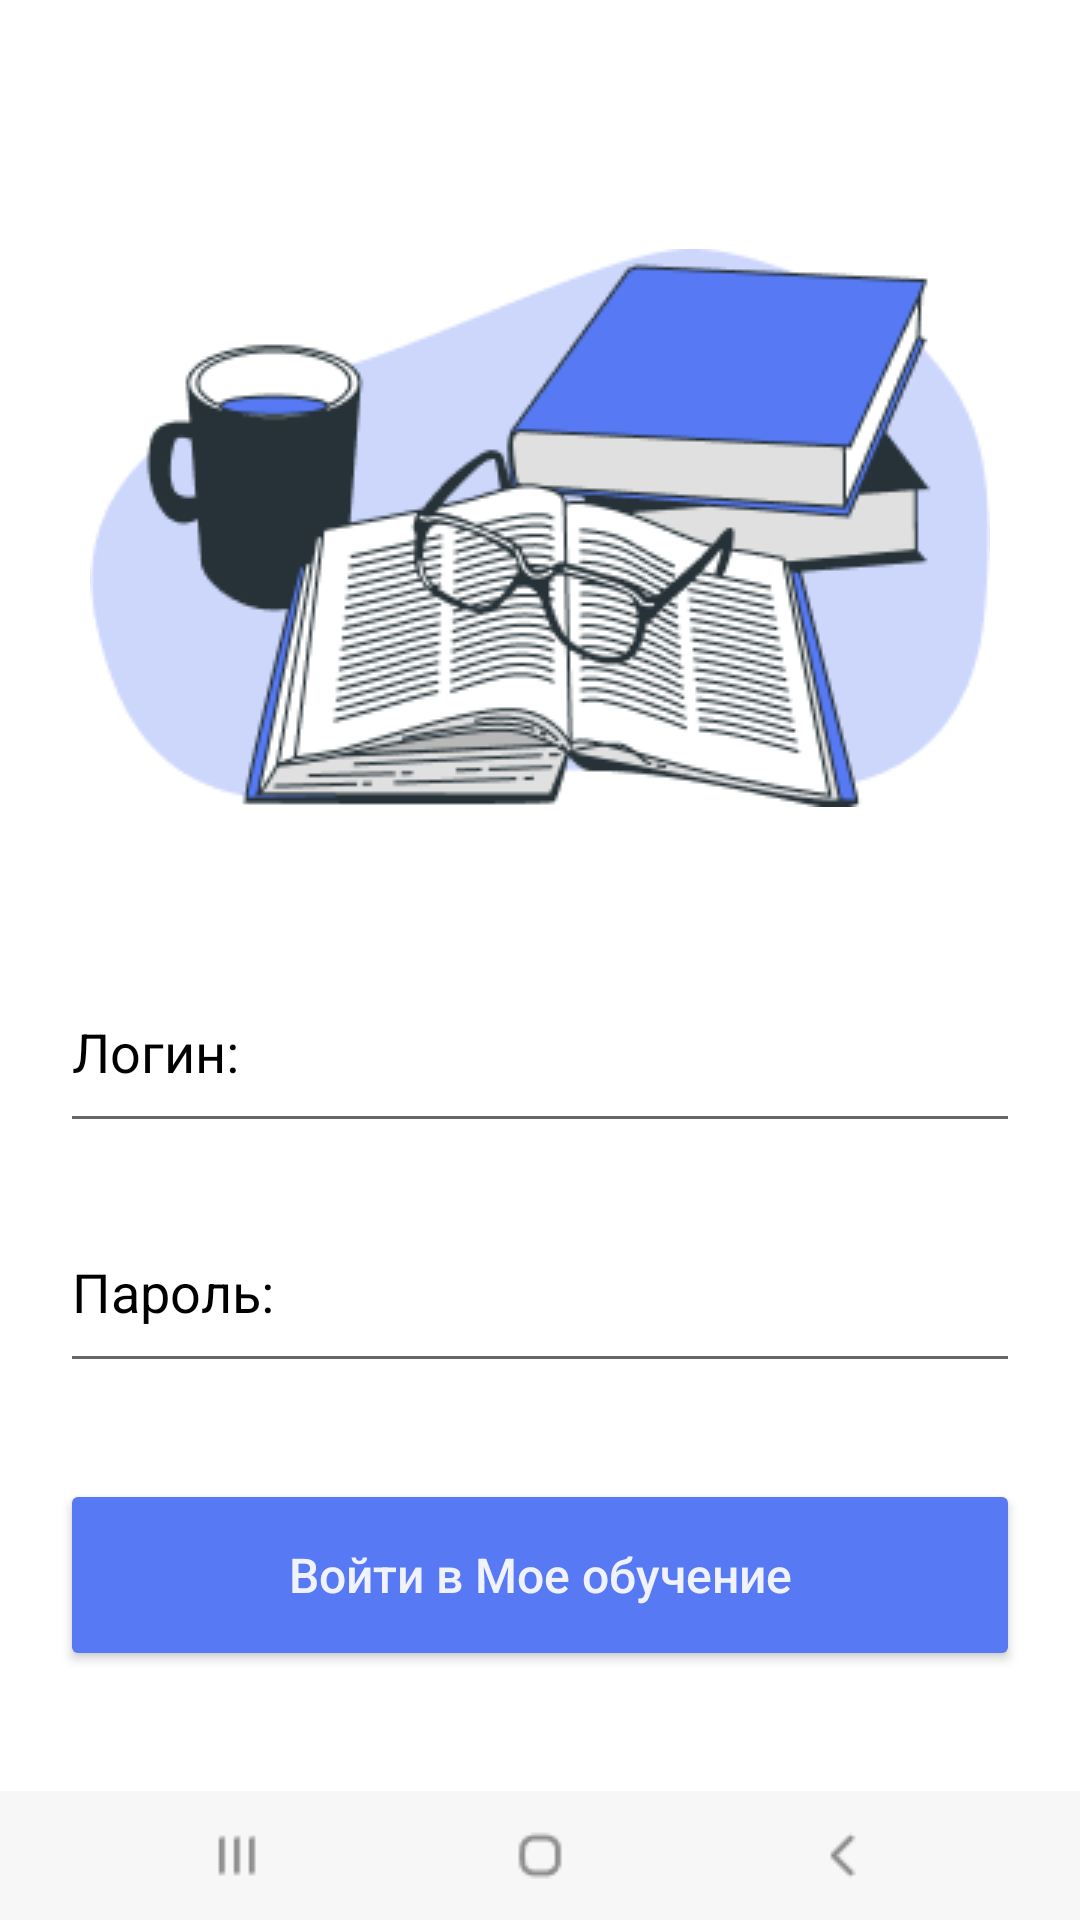

Android layout source for this screen:
<!-- AndroidManifest.xml: application theme Theme.Goreckayav18 -->
<!-- res/layout/activity_main.xml -->
<?xml version="1.0" encoding="utf-8"?>
<androidx.constraintlayout.widget.ConstraintLayout xmlns:android="http://schemas.android.com/apk/res/android"
    xmlns:app="http://schemas.android.com/apk/res-auto"
    xmlns:tools="http://schemas.android.com/tools"
    android:layout_width="360dp"
    android:layout_height="640dp"
    tools:context=".MainActivity">

    <ImageView
        android:id="@+id/imageView"
        android:layout_width="wrap_content"
        android:layout_height="wrap_content"
        android:layout_marginTop="83dp"
        android:layout_marginBottom="371dp"
        app:layout_constraintBottom_toBottomOf="parent"
        app:layout_constraintEnd_toEndOf="parent"
        app:layout_constraintStart_toStartOf="parent"
        app:layout_constraintTop_toTopOf="parent"
        app:srcCompat="@drawable/frame" />

    <Button
        android:id="@+id/buttonvhod"
        android:layout_width="320dp"
        android:layout_height="64dp"
        android:layout_marginStart="20dp"
        android:layout_marginEnd="20dp"
        android:layout_marginBottom="83dp"
        android:backgroundTint="#577AF4"
        android:text="Войти в Мое обучение"
        android:textAllCaps="false"
        android:textColor="#E9FFFFFF"
        android:textSize="16sp"
        app:layout_constraintBottom_toBottomOf="parent"
        app:layout_constraintEnd_toEndOf="parent"
        app:layout_constraintStart_toStartOf="parent" />

    <ImageView
        android:id="@+id/imageView2"
        android:layout_width="wrap_content"
        android:layout_height="wrap_content"
        android:layout_marginTop="597dp"
        app:layout_constraintTop_toTopOf="parent"
        app:layout_constraintBottom_toBottomOf="parent"
        app:layout_constraintEnd_toEndOf="parent"
        app:layout_constraintStart_toStartOf="parent"
        app:srcCompat="@drawable/bottom_bar"
        tools:layout_editor_absoluteX="0dp" />

    <EditText
        android:id="@+id/editText"
        android:layout_width="320dp"
        android:layout_height="64dp"
        android:layout_marginStart="20dp"
        android:layout_marginTop="317dp"
        android:layout_marginEnd="20dp"
        android:hint="Логин:"
        android:textColor="#000000"
        android:textColorHint="@color/black"
        app:layout_constraintEnd_toEndOf="parent"
        app:layout_constraintStart_toStartOf="parent"
        app:layout_constraintTop_toTopOf="parent" />

    <EditText
        android:id="@+id/editTextTextPassword"
        android:layout_width="320dp"
        android:layout_height="64dp"
        android:layout_marginStart="20dp"
        android:layout_marginTop="397dp"
        android:layout_marginEnd="20dp"
        android:ems="10"
        android:hint="Пароль:"
        android:inputType="textPassword"
        android:textColorHint="@color/black"
        app:layout_constraintEnd_toEndOf="parent"
        app:layout_constraintStart_toStartOf="parent"
        app:layout_constraintTop_toTopOf="parent" />

</androidx.constraintlayout.widget.ConstraintLayout>
<!-- resources referenced by this layout -->
<resources>
  <!-- drawable bottom_bar: png bitmap (drawable, 731 bytes) -->
  <!-- drawable frame: png bitmap (drawable, 24275 bytes) -->
  <style name="Theme.Goreckayav18" parent="Theme.MaterialComponents.DayNight.DarkActionBar">
          
          <item name="colorPrimary">@color/purple_500</item>
          <item name="colorPrimaryVariant">@color/purple_700</item>
          <item name="colorOnPrimary">@color/white</item>
          
          <item name="colorSecondary">@color/teal_200</item>
          <item name="colorSecondaryVariant">@color/teal_700</item>
          <item name="colorOnSecondary">@color/black</item>
          
          <item name="android:statusBarColor">?attr/colorPrimaryVariant</item>
          
      </style>
  <!-- not gathered from this repository: default colours our renderer supplied (Android Studio template values) -->
  <color name="purple_500">#FF6200EE</color>
  <color name="purple_700">#FF3700B3</color>
  <color name="teal_200">#FF03DAC5</color>
  <color name="teal_700">#FF018786</color>
  <color name="black">#FF000000</color>
  <color name="white">#FFFFFFFF</color>
</resources>
